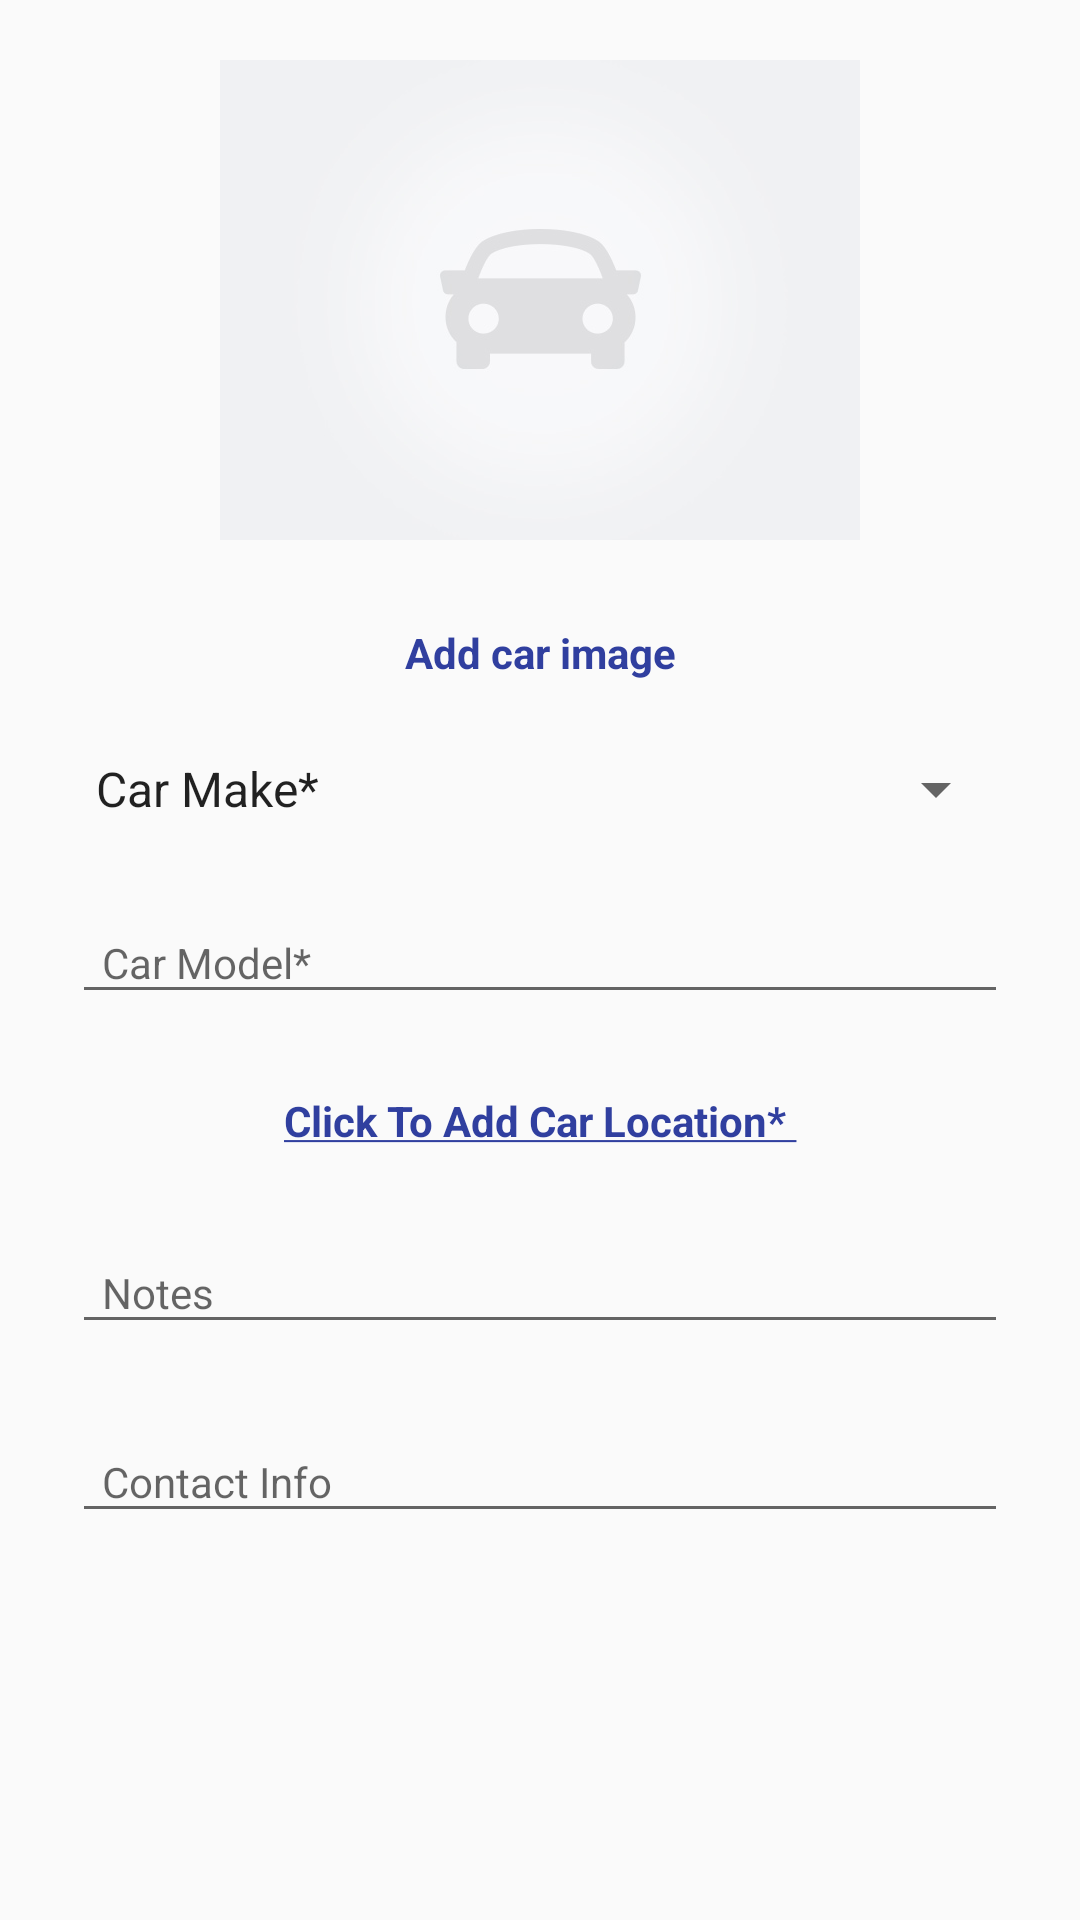

This screen was rendered from an Android layout file. Write that file and the resources it references.
<!-- AndroidManifest.xml: application theme AppTheme -->
<!-- res/layout/fragment_add_post.xml -->
<?xml version="1.0" encoding="utf-8"?>
<RelativeLayout xmlns:android="http://schemas.android.com/apk/res/android"
    android:layout_width="match_parent"
    android:layout_height="match_parent"
    android:focusable="true"
    android:focusableInTouchMode="true">

    <ScrollView
        android:layout_width="match_parent"
        android:layout_height="match_parent"
        android:fillViewport="true">

        <RelativeLayout
            android:id="@+id/rlCarPostContainer"
            android:layout_width="match_parent"
            android:layout_height="wrap_content">


            <LinearLayout
                android:id="@+id/lnrAddCarImage"
                android:layout_width="match_parent"
                android:layout_height="wrap_content"
                android:orientation="vertical">

                <ImageView
                    android:id="@+id/imgCar"
                    android:layout_width="match_parent"
                    android:layout_height="@dimen/car_image_max_height"
                    android:contentDescription="@string/empty_string"
                    android:scaleType="centerInside"
                    android:src="@drawable/car_placeholder" />

                <TextView
                    style="@style/txtMediumBlack"
                    android:layout_width="match_parent"
                    android:layout_height="wrap_content"
                    android:gravity="center"
                    android:layout_marginTop="@dimen/margin_small"
                    android:text="@string/add_car_image"
                    android:textColor="@color/colorPrimaryDark"
                    android:textStyle="bold" />
            </LinearLayout>


            <Spinner
                android:id="@+id/spCarMake"
                android:layout_width="match_parent"
                android:layout_height="wrap_content"
                android:layout_below="@+id/lnrAddCarImage"
                android:layout_marginEnd="@dimen/margin_large"
                android:layout_marginStart="@dimen/margin_large"
                android:layout_marginTop="@dimen/margin_large"
                android:entries="@array/car_makes" />

            <android.support.design.widget.TextInputLayout
                android:id="@+id/tilCarModel"
                android:layout_width="match_parent"
                android:layout_height="wrap_content"
                android:layout_below="@+id/spCarMake"
                android:layout_marginBottom="@dimen/margin_medium"
                android:layout_marginEnd="@dimen/margin_large"
                android:layout_marginStart="@dimen/margin_large"
                android:layout_marginTop="@dimen/margin_medium">

                <android.support.v7.widget.AppCompatEditText
                    android:id="@+id/etCarModel"
                    android:layout_width="match_parent"
                    android:layout_height="wrap_content"
                    android:hint="@string/car_model"
                    android:paddingStart="@dimen/padding_medium"
                    android:textSize="@dimen/font_medium" />
            </android.support.design.widget.TextInputLayout>

            <TextView
                android:id="@+id/txtCarLocation"
                style="@style/txtMediumBlack"
                android:layout_width="match_parent"
                android:layout_height="wrap_content"
                android:layout_below="@+id/tilCarModel"
                android:layout_marginEnd="@dimen/margin_large"
                android:layout_marginStart="@dimen/margin_large"
                android:ellipsize="end"
                android:gravity="center"
                android:padding="@dimen/padding_medium"
                android:text="@string/car_location"
                android:textColor="@color/colorPrimaryDark"
                android:textStyle="bold" />


            <android.support.design.widget.TextInputLayout
                android:id="@+id/tilNotes"
                android:layout_width="match_parent"
                android:layout_height="wrap_content"
                android:layout_below="@+id/txtCarLocation"
                android:layout_marginBottom="@dimen/margin_medium"
                android:layout_marginEnd="@dimen/margin_large"
                android:layout_marginStart="@dimen/margin_large"
                android:layout_marginTop="@dimen/margin_small">

                <android.support.v7.widget.AppCompatEditText
                    android:id="@+id/etNotes"
                    android:layout_width="match_parent"
                    android:layout_height="wrap_content"
                    android:hint="@string/notes"
                    android:paddingStart="@dimen/padding_medium"
                    android:textSize="@dimen/font_medium" />
            </android.support.design.widget.TextInputLayout>

            <android.support.design.widget.TextInputLayout
                android:id="@+id/tilContactInfo"
                android:layout_width="match_parent"
                android:layout_height="wrap_content"
                android:layout_below="@+id/tilNotes"
                android:layout_marginBottom="@dimen/margin_medium"
                android:layout_marginEnd="@dimen/margin_large"
                android:layout_marginStart="@dimen/margin_large">

                <android.support.v7.widget.AppCompatEditText
                    android:id="@+id/etContactInfo"
                    android:layout_width="match_parent"
                    android:layout_height="wrap_content"
                    android:hint="@string/contact_info"
                    android:paddingStart="@dimen/padding_medium"
                    android:textSize="@dimen/font_medium" />
            </android.support.design.widget.TextInputLayout>

        </RelativeLayout>
    </ScrollView>

    <ProgressBar
        android:id="@+id/carPostProgressBar"
        android:layout_width="wrap_content"
        android:layout_height="wrap_content"
        android:layout_centerInParent="true"
        android:visibility="gone" />
</RelativeLayout>
<!-- resources referenced by this layout -->
<resources>
  <color name="colorPrimaryDark">#303F9F</color>
  <dimen name="car_image_max_height">200dp</dimen>
  <dimen name="font_medium">14sp</dimen>
  <dimen name="margin_large">24dp</dimen>
  <dimen name="margin_medium">16dp</dimen>
  <dimen name="margin_small">8dp</dimen>
  <dimen name="padding_medium">10dp</dimen>
  <string name="add_car_image">Add car image</string>
  <string name="car_location"> <u>Click To Add Car Location* </u></string>
  <string name="car_model">Car Model*</string>
  <string name="contact_info">Contact Info</string>
  <string name="empty_string">""</string>
  <string name="notes">Notes</string>
  <style name="txtMediumBlack" parent="txtBlack">
          <item name="android:textSize">@dimen/font_medium</item>
      </style>
  <style name="AppTheme" parent="Theme.AppCompat.Light.NoActionBar">
          
          <item name="colorPrimary">@color/colorPrimary</item>
          <item name="colorPrimaryDark">@color/colorPrimaryDark</item>
          <item name="colorAccent">@color/colorAccent</item>
          <item name="android:windowDisablePreview">true</item>
  
      </style>
  <string name="car_make">Car Make*</string>
  <string name="alfa_romeo">Alfa Romeo</string>
  <string name="audi">Audi</string>
  <string name="bmw">BMW</string>
  <string name="byd">BYD</string>
  <string name="brilliance">Brilliance</string>
  <string name="changan">Changan</string>
  <string name="chery">Chery</string>
  <string name="chevrolet">Chevrolet</string>
  <string name="chrysler">Chrysler</string>
  <string name="citroen">Citroen</string>
  <string name="daewoo">Daewoo</string>
  <string name="daihatsu">Daihatsu</string>
  <string name="dodge">Dodge</string>
  <string name="fiat">Fiat</string>
  <string name="ford">Ford</string>
  <string name="geely">Geely</string>
  <string name="honda">Honda</string>
  <string name="hummer">Hummer</string>
  <string name="hyundai">Hyundai</string>
  <string name="isuzu">Isuzu</string>
  <string name="jac">Jac</string>
  <string name="jaguar">Jaguar</string>
  <string name="jeep">Jeep</string>
  <string name="kia">Kia</string>
  <string name="lada">Lada</string>
  <string name="lancia">Lancia</string>
  <string name="land_rover">Land Rover</string>
  <string name="mg">MG</string>
  <string name="mini">Mini</string>
  <string name="mazda">Mazda</string>
  <string name="mercedes">Mercedes-Benz</string>
  <string name="mitsubishi">Mitsubishi</string>
  <string name="nissan">Nissan</string>
  <string name="opel">Opel</string>
  <string name="other_make">Other Make</string>
  <string name="peugeot">Peugeot</string>
  <string name="porsche">Porsche</string>
  <string name="proton">Proton</string>
  <string name="renault">Renault</string>
  <string name="saipa">Saipa</string>
  <string name="seat">Seat</string>
  <string name="senova">Senova</string>
  <string name="skoda">Skoda</string>
  <string name="speranza">Speranza</string>
  <string name="ssang_yong">Ssang Yong</string>
  <string name="subaru">Subaru</string>
  <string name="suzuki">Suzuki</string>
  <string name="toyota">Toyota</string>
  <string name="volkswagen">Volkswagen</string>
  <string name="volvo">Volvo</string>
  <style name="txtBlack">
          <item name="android:textColor">@color/colorBlack</item>
      </style>
  <color name="colorPrimary">#3F51B5</color>
  <color name="colorAccent">#FF4081</color>
  <color name="colorBlack">#000000</color>
</resources>
